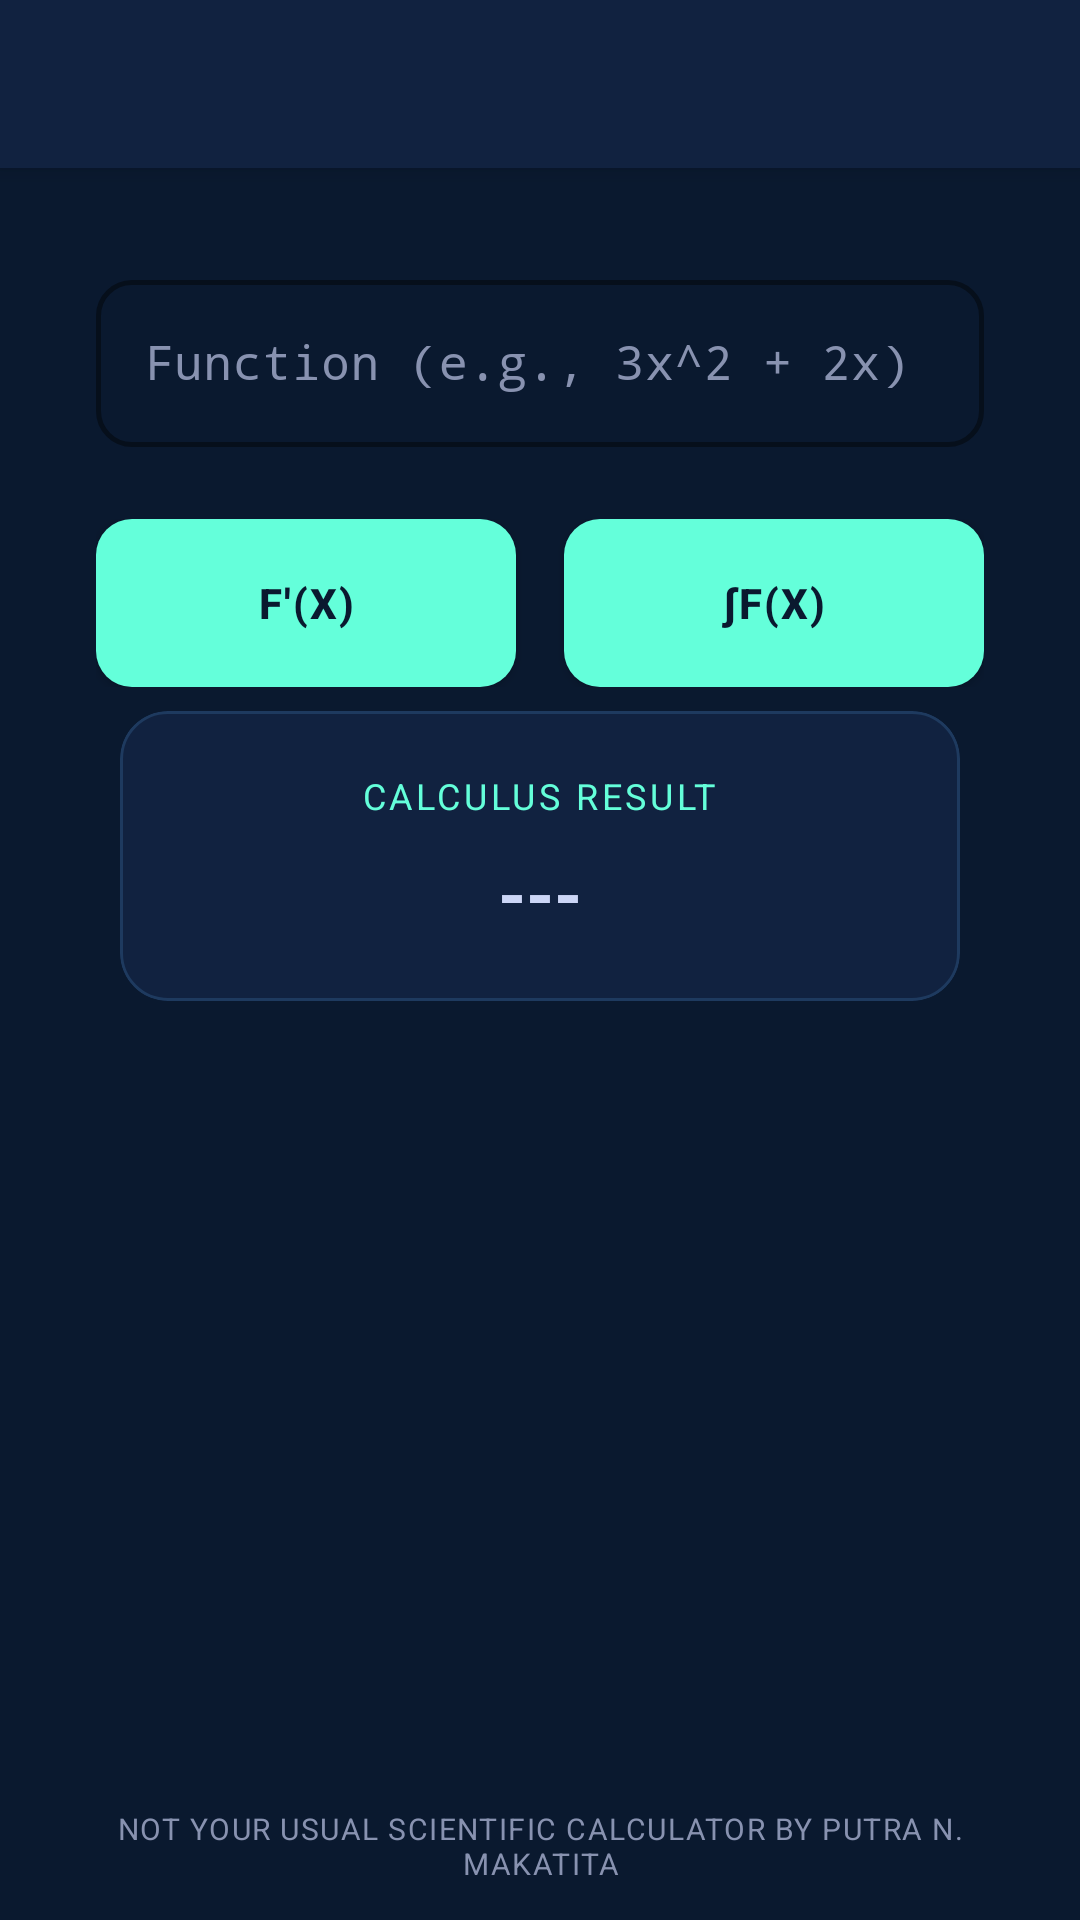

Produce the Android XML layout that renders to this screen, including the resource entries it uses.
<!-- AndroidManifest.xml: application theme Theme.NYUSCApp -->
<!-- res/layout/activity_calculus.xml -->
<?xml version="1.0" encoding="utf-8"?>
<LinearLayout xmlns:android="http://schemas.android.com/apk/res/android"
    xmlns:app="http://schemas.android.com/apk/res-auto"
    android:layout_width="match_parent"
    android:layout_height="match_parent"
    android:orientation="vertical"
    android:background="@color/bg_dark">

    <include layout="@layout/toolbar"/>

    <ScrollView
        android:layout_width="match_parent"
        android:layout_height="0dp"
        android:layout_weight="1"
        android:padding="32dp">

        <LinearLayout
            android:layout_width="match_parent"
            android:layout_height="wrap_content"
            android:orientation="vertical"
            android:gravity="center_horizontal">

            <com.google.android.material.textfield.TextInputLayout
                style="@style/ScientificInput"
                android:layout_width="match_parent"
                android:layout_height="wrap_content"
                android:hint="Function (e.g., 3x^2 + 2x)">
                <com.google.android.material.textfield.TextInputEditText
                    android:id="@+id/inputFunction"
                    android:layout_width="match_parent"
                    android:layout_height="wrap_content"
                    android:textColor="@color/text_primary"
                    android:inputType="textNoSuggestions"
                    android:fontFamily="monospace"/>
            </com.google.android.material.textfield.TextInputLayout>

            <LinearLayout
                android:layout_width="match_parent"
                android:layout_height="wrap_content"
                android:orientation="horizontal"
                android:layout_marginTop="24dp">
                <com.google.android.material.button.MaterialButton
                    android:id="@+id/btnDerivative"
                    style="@style/ScientificButton"
                    android:layout_width="0dp"
                    android:layout_height="56dp"
                    android:layout_weight="1"
                    android:text="f'(x)"
                    android:layout_marginEnd="8dp"/>
                <com.google.android.material.button.MaterialButton
                    android:id="@+id/btnIntegral"
                    style="@style/ScientificButton"
                    android:layout_width="0dp"
                    android:layout_height="56dp"
                    android:layout_weight="1"
                    android:text="∫f(x)"
                    android:layout_marginStart="8dp"/>
            </LinearLayout>

            <com.google.android.material.card.MaterialCardView
                style="@style/ScientificCard"
                android:layout_width="match_parent"
                android:layout_height="wrap_content"
                android:layout_marginTop="32dp">
                <LinearLayout
                    android:layout_width="match_parent"
                    android:layout_height="wrap_content"
                    android:orientation="vertical"
                    android:padding="20dp"
                    android:gravity="center">
                    <TextView
                        android:layout_width="wrap_content"
                        android:layout_height="wrap_content"
                        android:text="Calculus Result"
                        android:textColor="@color/accent_blue"
                        android:textSize="12sp"
                        android:textAllCaps="true"
                        android:letterSpacing="0.1"/>
                    <TextView
                        android:id="@+id/textResult"
                        android:layout_width="wrap_content"
                        android:layout_height="wrap_content"
                        android:text="---"
                        android:textColor="@color/text_primary"
                        android:textSize="24sp"
                        android:textStyle="bold"
                        android:layout_marginTop="8dp"
                        android:gravity="center"/>
                </LinearLayout>
            </com.google.android.material.card.MaterialCardView>

        </LinearLayout>
    </ScrollView>

    <TextView
        android:layout_width="match_parent"
        android:layout_height="wrap_content"
        android:text="Not Your Usual Scientific Calculator by Putra N. Makatita"
        android:textColor="@color/text_secondary"
        android:textSize="10sp"
        android:gravity="center"
        android:padding="12dp"
        android:textAllCaps="true"
        android:letterSpacing="0.05"/>

</LinearLayout>
<!-- res/layout/toolbar.xml (included above) -->
<?xml version="1.0" encoding="utf-8"?>
<com.google.android.material.appbar.MaterialToolbar
    xmlns:android="http://schemas.android.com/apk/res/android"
    xmlns:app="http://schemas.android.com/apk/res-auto"
    android:id="@+id/toolbar"
    android:layout_width="match_parent"
    android:layout_height="?attr/actionBarSize"
    android:background="@color/card_dark"
    android:titleTextColor="@color/text_primary"
    app:titleCentered="true"
    android:elevation="4dp"/>
<!-- resources referenced by this layout -->
<resources>
  <color name="accent_blue">#64FFDA</color>
  <color name="bg_dark">#0A192F</color>
  <color name="card_dark">#112240</color>
  <color name="text_primary">#CCD6F6</color>
  <color name="text_secondary">#8892B0</color>
  <style name="ScientificButton" parent="Widget.MaterialComponents.Button">
          <item name="backgroundTint">@color/accent_blue</item>
          <item name="android:textColor">@color/bg_dark</item>
          <item name="cornerRadius">12dp</item>
          <item name="android:insetTop">0dp</item>
          <item name="android:insetBottom">0dp</item>
          <item name="android:textStyle">bold</item>
          <item name="android:letterSpacing">0.05</item>
          <item name="elevation">4dp</item>
      </style>
  <style name="ScientificCard" parent="Widget.MaterialComponents.CardView">
          <item name="cardBackgroundColor">@color/card_dark</item>
          <item name="cardCornerRadius">16dp</item>
          <item name="cardElevation">0dp</item>
          <item name="strokeColor">#1E3A5F</item> 
          <item name="strokeWidth">1dp</item>
          <item name="android:layout_margin">8dp</item>
      </style>
  <style name="ScientificInput" parent="Widget.MaterialComponents.TextInputLayout.OutlinedBox">
          <item name="boxStrokeColor">@color/accent_blue</item>
          <item name="boxStrokeWidth">1.5dp</item>
          <item name="boxCornerRadiusTopStart">12dp</item>
          <item name="boxCornerRadiusTopEnd">12dp</item>
          <item name="boxCornerRadiusBottomStart">12dp</item>
          <item name="boxCornerRadiusBottomEnd">12dp</item>
          <item name="hintTextColor">@color/accent_blue</item>
          <item name="android:textColorHint">@color/text_secondary</item>
      </style>
  <style name="Theme.NYUSCApp" parent="Theme.MaterialComponents.DayNight.NoActionBar">
          
          <item name="colorPrimary">@color/bg_dark</item>
          <item name="colorPrimaryVariant">@color/black</item>
          <item name="colorOnPrimary">@color/white</item>
          
          <item name="colorSecondary">@color/accent_blue</item>
          <item name="colorSecondaryVariant">@color/accent_blue</item>
          <item name="colorOnSecondary">@color/black</item>
          
          <item name="android:statusBarColor">?attr/colorPrimaryVariant</item>
          
          <item name="android:windowBackground">@color/bg_dark</item>
      </style>
  <color name="black">#FF000000</color>
  <color name="white">#FFFFFFFF</color>
</resources>
